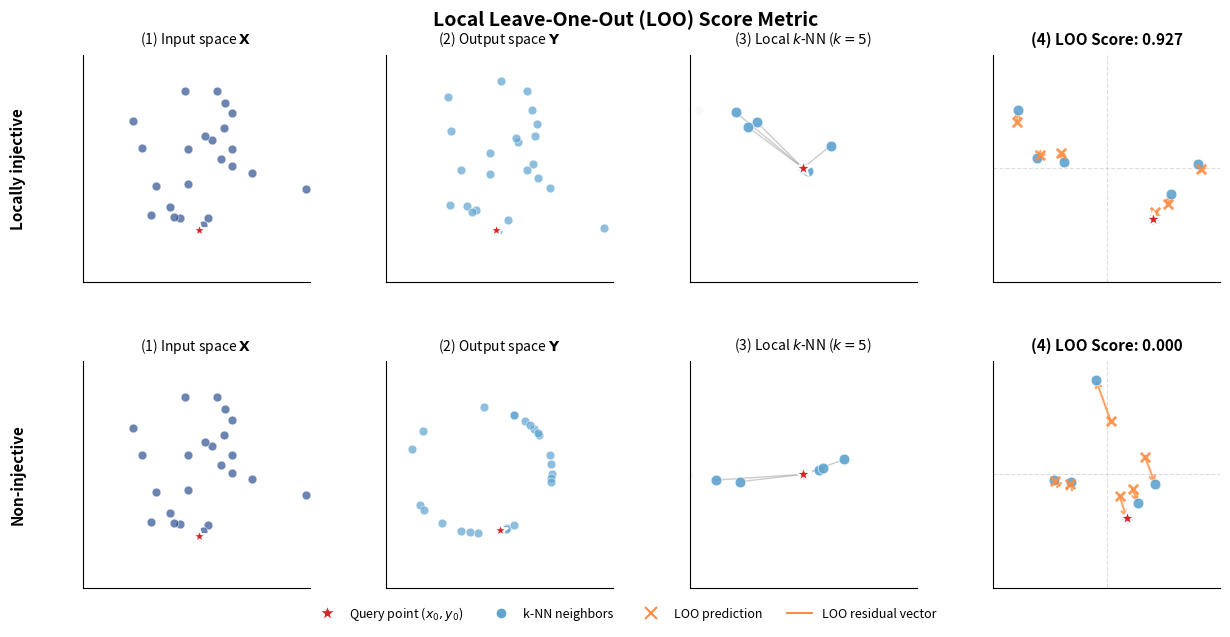

Here is the Python script that generated this plot:
#!/usr/bin/env python3
# -*- coding: utf-8 -*-
"""
figure_metric.py

Publication-quality figure explaining the Local Leave-One-Out (LOO) score metric
for measuring local injectivity of mappings.
"""

from __future__ import annotations

import numpy as np
import matplotlib.pyplot as plt
from matplotlib.gridspec import GridSpec
import matplotlib.patches as mpatches


def standardize(x: np.ndarray, eps: float = 1e-12) -> np.ndarray:
    """Standardize data to zero mean and unit variance."""
    mu = x.mean(axis=0)
    sd = x.std(axis=0, ddof=0)
    sd = np.where(sd < eps, 1.0, sd)
    return (x - mu) / sd


def knn_in_y(y: np.ndarray, k: int) -> np.ndarray:
    """Find k-nearest neighbors for each point in Y."""
    d = np.linalg.norm(y[None, :, :] - y[:, None, :], axis=-1)
    np.fill_diagonal(d, np.inf)
    idx = np.argsort(d, axis=1)[:, :k]
    return idx


def local_loo_explained_fraction(
    x: np.ndarray,
    y: np.ndarray,
    idx: int,
    k: int = 5,
    ridge: float = 1e-3,
    eps: float = 1e-12,
) -> dict:
    """
    Compute local LOO explained fraction for a single point.
    
    The LOO score measures how well the local geometry is preserved by the mapping.
    High scores indicate locally injective (reversible) behavior.
    """
    n = x.shape[0]
    k = min(int(k), n - 1)
    neigh = knn_in_y(y, k=k)[idx]
    J = np.concatenate([[idx], neigh])

    xb = x[J]
    yb = y[J]

    w = np.full((k + 1,), 1.0 / float(k + 1), dtype=np.float64)
    sw = np.sqrt(w)[:, None]

    mux = np.sum(w[:, None] * xb, axis=0)
    muy = np.sum(w[:, None] * yb, axis=0)
    xc = xb - mux
    yc = yb - muy

    xs = xc * sw
    ys = yc * sw

    K = ys @ ys.T
    lam = float(ridge) * (np.trace(K) / float(k + 1))
    H = K + lam * np.eye(k + 1, dtype=np.float64)

    alpha = np.linalg.solve(H, xs)
    G = np.linalg.inv(H)
    diagG = np.diag(G)
    rloo = alpha / diagG[:, None]

    num = float(np.sum(rloo * rloo))
    den = float(np.sum(xs * xs) + eps)
    explained = float(np.clip(1.0 - num / den, 0.0, 1.0))

    return dict(
        idx=idx,
        neigh=neigh,
        J=J,
        xc=xc,
        yc=yc,
        rloo=rloo,
        explained=explained,
    )


def main() -> None:
    # Set publication-quality defaults
    plt.rcParams.update({
        'font.size': 10,
        'font.family': 'sans-serif',
        'axes.labelsize': 10,
        'axes.titlesize': 11,
        'xtick.labelsize': 9,
        'ytick.labelsize': 9,
        'legend.fontsize': 9,
        'figure.titlesize': 12,
    })
    
    rng = np.random.default_rng(42)

    n = 25
    x = rng.normal(0.0, 1.0, size=(n, 2))
    
    # Create clearer examples:
    # Top: Nearly injective (affine + small noise)
    A = np.array([[1.3, 0.2], [-0.3, 1.1]], dtype=np.float64)
    noise_inj = 0.08 * rng.normal(0.0, 1.0, size=(n, 2))
    y_inj = (x @ A.T) + noise_inj

    # Bottom: Non-injective (projection to circle)
    angles = np.arctan2(x[:, 1], x[:, 0])
    y_circle = 1.2 * np.stack([np.cos(angles), np.sin(angles)], axis=1)

    xz = standardize(x)
    yz_inj = standardize(y_inj)
    yz_circle = standardize(y_circle)

    focus = 0
    k = 5
    info_inj = local_loo_explained_fraction(xz, yz_inj, idx=focus, k=k, ridge=1e-3)
    info_circle = local_loo_explained_fraction(xz, yz_circle, idx=focus, k=k, ridge=1e-3)

    # Create figure with cleaner layout
    fig = plt.figure(figsize=(13, 6.5), dpi=150)
    gs = GridSpec(2, 4, figure=fig, hspace=0.35, wspace=0.3,
                  left=0.08, right=0.96, top=0.90, bottom=0.08)
    
    # Color scheme
    c_regular = '#2E5090'  # Muted blue
    c_focus = '#D62728'    # Red
    c_neighbor = '#5FA3D0' # Light blue
    c_residual = '#FF8C42' # Orange
    c_gray = '#AAAAAA'
    
    # Plot injective case (top row)
    _plot_case(fig, gs, 0, xz, yz_inj, info_inj, 
               "Locally injective", 
               c_regular, c_focus, c_neighbor, c_residual, c_gray)
    
    # Plot non-injective case (bottom row)
    _plot_case(fig, gs, 1, xz, yz_circle, info_circle,
               "Non-injective",
               c_regular, c_focus, c_neighbor, c_residual, c_gray)
    
    # Add legend at the bottom
    handles = [
        plt.Line2D([0], [0], marker='*', color='none', markerfacecolor=c_focus, markeredgecolor='white', markersize=12, label='Query point ($x_0, y_0$)'),
        plt.Line2D([0], [0], marker='o', color='none', markerfacecolor=c_neighbor, markeredgecolor='white', markersize=8, label='k-NN neighbors'),
        plt.Line2D([0], [0], marker='x', color='none', markeredgecolor=c_residual, markersize=8, markeredgewidth=1.5, label='LOO prediction'),
        plt.Line2D([0], [0], color=c_residual, lw=1.5, label='LOO residual vector')
    ]
    fig.legend(handles=handles, loc='lower center', ncol=4, frameon=False, bbox_to_anchor=(0.5, 0.01))
    
    # Add overall title
    fig.suptitle('Local Leave-One-Out (LOO) Score Metric', 
                 fontsize=14, fontweight='bold', y=0.97)
    
    # Save outputs
    fig.savefig("figure_metric.png", bbox_inches="tight", dpi=300)
    fig.savefig("figure_metric.pdf", bbox_inches="tight")
    
    print(f"✓ Saved figure_metric.png and figure_metric.pdf")
    print(f"\nLOO scores:")
    print(f"  Locally injective:  {info_inj['explained']:.3f}")
    print(f"  Non-injective:      {info_circle['explained']:.3f}")


def _plot_case(fig, gs, row, xz, yz, info, case_label,
               c_regular, c_focus, c_neighbor, c_residual, c_gray):
    """Plot a single case (one row of the figure)."""
    focus = int(info["idx"])
    
    # Panel 1: Original space X
    ax1 = fig.add_subplot(gs[row, 0])
    ax1.scatter(xz[:, 0], xz[:, 1], c=c_regular, s=40, alpha=0.7, edgecolors='white', linewidths=0.5)
    ax1.scatter(xz[focus, 0], xz[focus, 1], c=c_focus, s=120, zorder=5, 
                edgecolors='white', linewidths=1.5, marker='*')
    ax1.set_title('(1) Input space $\\mathbf{X}$', fontsize=10, pad=8)
    ax1.set_aspect('equal', adjustable='box')
    ax1.grid(True, alpha=0.15, linewidth=0.5)
    ax1.set_xticks([])
    ax1.set_yticks([])
    ax1.spines['top'].set_visible(False)
    ax1.spines['right'].set_visible(False)
    ax1.set_xlim(-2.5, 2.5)
    ax1.set_ylim(-2.5, 2.5)

    # Panel 2: Full Output space Y
    ax2 = fig.add_subplot(gs[row, 1])
    ax2.scatter(yz[:, 0], yz[:, 1], c=c_neighbor, s=40, alpha=0.7, edgecolors='white', linewidths=0.5)
    ax2.scatter(yz[focus, 0], yz[focus, 1], c=c_focus, s=120, zorder=5,
                edgecolors='white', linewidths=1.5, marker='*')
    ax2.set_title('(2) Output space $\\mathbf{Y}$', fontsize=10, pad=8)
    ax2.set_aspect('equal', adjustable='box')
    ax2.grid(True, alpha=0.15, linewidth=0.5)
    ax2.set_xticks([])
    ax2.set_yticks([])
    ax2.spines['top'].set_visible(False)
    ax2.spines['right'].set_visible(False)
    ax2.set_xlim(-2.5, 2.5)
    ax2.set_ylim(-2.5, 2.5)
    
    # Panel 3: Local Zoomed k-NN
    ax3 = fig.add_subplot(gs[row, 2])
    # Show background points faintly
    ax3.scatter(yz[:, 0], yz[:, 1], c='#E8E8E8', s=35, alpha=0.3, edgecolors='none')
    # Highlight neighborhood
    ax3.scatter(yz[info["J"], 0], yz[info["J"], 1], c=c_neighbor, s=60, alpha=0.9,
                edgecolors='white', linewidths=0.5, zorder=3)
    ax3.scatter(yz[focus, 0], yz[focus, 1], c=c_focus, s=150, zorder=5,
                edgecolors='white', linewidths=1.5, marker='*')
    # Draw connections
    for j in info["neigh"]:
        ax3.plot([yz[focus, 0], yz[j, 0]], [yz[focus, 1], yz[j, 1]], 
                color=c_gray, linewidth=1.0, alpha=0.6, zorder=1)
    
    ax3.set_title(f'(3) Local $k$-NN ($k={len(info["neigh"])}$)', 
                  fontsize=10, pad=8)
    ax3.set_aspect('equal', adjustable='box')
    ax3.grid(True, alpha=0.15, linewidth=0.5)
    ax3.set_xticks([])
    ax3.set_yticks([])
    ax3.spines['top'].set_visible(False)
    ax3.spines['right'].set_visible(False)
    
    # Zoom in on neighborhood
    neigh_points = yz[info["J"]]
    center = yz[focus]
    dist = np.max(np.linalg.norm(neigh_points - center, axis=1))
    ax3.set_xlim(center[0] - 1.3*dist, center[0] + 1.3*dist)
    ax3.set_ylim(center[1] - 1.3*dist, center[1] + 1.3*dist)
    
    # Panel 4: LOO residuals
    ax4 = fig.add_subplot(gs[row, 3])
    retracted = info["xc"] - info["rloo"]
    
    # Draw residual vectors
    for p, q in zip(retracted, info["xc"]):
        ax4.annotate('', xy=q, xytext=p,
                    arrowprops=dict(arrowstyle='->', color=c_residual, 
                                  lw=1.5, alpha=0.8, shrinkA=0, shrinkB=0, mutation_scale=10))
    
    ax4.scatter(info["xc"][:, 0], info["xc"][:, 1], c=c_neighbor, s=60, 
                alpha=0.9, edgecolors='white', linewidths=0.5, zorder=3)
    ax4.scatter(info["xc"][0, 0], info["xc"][0, 1], c=c_focus, s=150, zorder=5,
                edgecolors='white', linewidths=1.5, marker='*')
    ax4.scatter(retracted[:, 0], retracted[:, 1], c=c_residual, s=45, 
                alpha=0.9, marker='x', linewidths=2.0, zorder=4)
    
    ax4.axhline(0.0, color=c_gray, linewidth=0.8, alpha=0.4, linestyle='--')
    ax4.axvline(0.0, color=c_gray, linewidth=0.8, alpha=0.4, linestyle='--')
    
    score = info['explained']
    ax4.set_title(f'(4) LOO Score: {score:.3f}', 
                  fontsize=11, fontweight='bold', pad=8)
    ax4.set_aspect('equal', adjustable='box')
    ax4.grid(True, alpha=0.15, linewidth=0.5)
    ax4.set_xticks([])
    ax4.set_yticks([])
    ax4.spines['top'].set_visible(False)
    ax4.spines['right'].set_visible(False)
    
    # Set limit for residuals plot to be consistent
    r_max = np.max(np.abs(np.concatenate([info["xc"], retracted]))) * 1.2
    ax4.set_xlim(-r_max, r_max)
    ax4.set_ylim(-r_max, r_max)
    
    # Add case label
    ax1.text(-0.25, 0.5, case_label, transform=ax1.transAxes,
            fontsize=11, fontweight='bold', va='center', ha='right', rotation=90)


if __name__ == "__main__":
    main()
